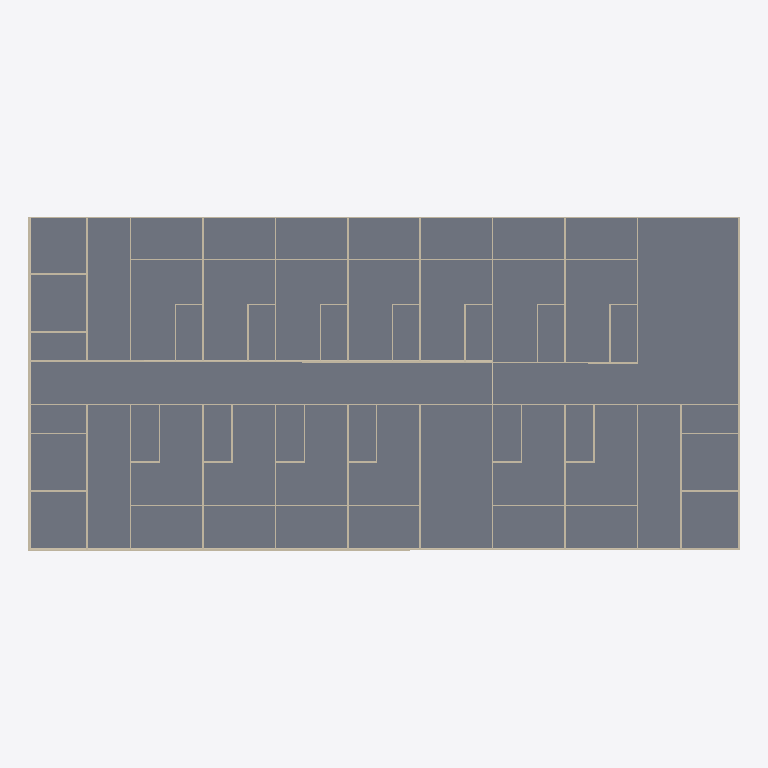
Plan cut of the same IFC building model at storey 'First_Floor' (level 3.00 m, cut at 4.40 m), seen from above with north up, elements coloured by IFC class: 67 walls (beige), 1 slab (grey). Cut surfaces are drawn darker.
Extent 49.1 m × 23.1 m × 6.1 m (x, y, z). Storeys (2): Ground_Floor at 0.00 m; First_Floor at 3.00 m. Elements (126): 124 IfcWall, 2 IfcSlab.

HEADER;
FILE_DESCRIPTION(('ViewDefinition[DesignTransferView]'),'2;1');
FILE_NAME('capstone-starter-template.ifc','2025-11-12T12:16:41+08:00',(''),(''),'IfcOpenShell 0.8.3-post1','Bonsai 0.8.3-post1','Nobody');
FILE_SCHEMA(('IFC4'));
ENDSEC;
DATA;
#1=IFCPROJECT('1SPtoEchz7fPQBQBcyUTJk',$,'My Project',$,$,$,$,(#14,#26),#9);
#31=IFCSITE('0RosWcv3n4afUyNcutV5ex',$,'My Site',$,$,#54,$,$,$,$,$,$,$,$);
#37=IFCBUILDING('3MtCAwxjbFbhXsa6K7PZVA',$,'My Building',$,$,#60,$,$,$,$,$,$);
#43=IFCBUILDINGSTOREY('0Wrb2J0krBd9vOYDMdT9cE',$,'Ground_Floor',$,$,#66,$,$,$,$);
#67=IFCBUILDINGSTOREY('1Zs1zOgE15wReqU4IPA1M_',$,'First_Floor',$,$,#88,$,$,$,$);
#5502=IFCSLAB('0hwPAuo9H1nu97sgMqW93F',$,'Slab',$,$,#5509,#5516,$,$);
#4098=IFCWALL('1t5ppH0OjAIeAONswyobuJ',$,'Wall',$,$,#4250,#4104,$,$);
#5524=IFCWALL('0kLUV5beH8luWxLMHAZ3hp',$,'Wall',$,$,#5535,#5530,$,$);
#3773=IFCWALL('1P9QlWZl11vRsE_qy9jYfa',$,'Wall',$,$,#4034,#3779,$,$);
#4048=IFCWALL('3Kfzp8nzfFvfpZREnMfrfr',$,'Wall',$,$,#4059,#4054,$,$);
#4296=IFCWALL('0GtWbwaB5DGglkcC$07e8t',$,'Wall',$,$,#4307,#4302,$,$);
#4123=IFCWALL('3Yq5OEmV9EFPTX7UiqWOvw',$,'Wall',$,$,#4282,#4129,$,$);
#4073=IFCWALL('1Lo6t2Vdv3XA5IqQzupEUd',$,'Wall',$,$,#4218,#4079,$,$);
#1349=IFCWALL('0qdOx8571CfuvMa2s1eo5G',$,'Wall',$,$,#5566,#1360,$,$);
#3848=IFCWALL('1iQmdraMf749pqqJYp8aR3',$,'Wall',$,$,#4002,#3854,$,$);
#3698=IFCWALL('0VOod_ZJXD$PLwXGKgQmLT',$,'Wall',$,$,#5416,#3709,$,$);
#2962=IFCWALL('2ZpRtL4sH9qvmmU2uztEJ7',$,'Wall',$,$,#3016,#2973,$,$);
#3188=IFCWALL('1EDBDAx_f4Le5CpuOi9Lvq',$,'Wall',$,$,#3278,#3199,$,$);
#3279=IFCWALL('3QhTi8eN134PCYNVD2YVTN',$,'Wall',$,$,#3399,#3290,$,$);
#3551=IFCWALL('21mtoN6gH6YQfkImd0$4qI',$,'Wall',$,$,#3671,#3562,$,$);
#4771=IFCWALL('0gyURH6RTBhxF7fvjUhCBb',$,'Wall',$,$,#4921,#4782,$,$);
#2748=IFCWALL('3vxXqqr3j7r9QesljBLcJy',$,'Wall',$,$,#2790,#2754,$,$);
#4570=IFCWALL('15DcOdemHDVPKTX6yuW1UC',$,'Wall',$,$,#4654,#4581,$,$);
#4922=IFCWALL('3evRQQ_WH27x_O_479sIHg',$,'Wall',$,$,#5012,#4933,$,$);
#5265=IFCWALL('3$oCxs2wPFr9NAgdslcv7w',$,'Wall',$,$,#5325,#5276,$,$);
#4357=IFCWALL('3svpq8lhr6vQ7htRVr0V9b',$,'Wall',$,$,#5616,#4368,$,$);
#2791=IFCWALL('2kXxddbq5Di84Hp46JHZlB',$,'Wall',$,$,#2961,#2802,$,$);
#3400=IFCWALL('2uJOaJE3r4B8V3RSXa5eeF',$,'Wall',$,$,#3550,#3411,$,$);
#3017=IFCWALL('22yU6tc8b8Ngs$hCaqF5pZ',$,'Wall',$,$,#3187,#3028,$,$);
#3672=IFCWALL('3vMcjPN6H6Xx9nmyqSgSN8',$,'Wall',$,$,#5611,#3683,$,$);
#4407=IFCWALL('1SB71KJBvFRxWF_5lxoLbJ',$,'Wall',$,$,#4569,#4418,$,$);
#5326=IFCWALL('1_sNKQhQv1K8DAPRgHItut',$,'Wall',$,$,#5626,#5337,$,$);
#4655=IFCWALL('33KNxaEhXC6QjPfS_n$RHn',$,'Wall',$,$,#4770,#4666,$,$);
#5119=IFCWALL('3U9HXuYfzDSgrI0ER2lGVu',$,'Wall',$,$,#5264,#5130,$,$);
#2663=IFCWALL('3IWFSdcU5DgQ$7LwhOd9A4',$,'Wall',$,$,#2692,#2674,$,$);
#2693=IFCWALL('0xDk2QSOT0nfAM1IMMpD0A',$,'Wall',$,$,#2722,#2704,$,$);
#2723=IFCWALL('37nNZuJ6nDXxslP9x_IyH3',$,'Wall',$,$,#5591,#2734,$,$);
#3748=IFCWALL('3JL9381HPDZ9$Ib80V6BXN',$,'Wall',$,$,#5476,#3759,$,$);
#3042=IFCWALL('0ln3QCS$DDq8P2fW6kVell',$,'Wall',$,$,#3127,#3053,$,$);
#3642=IFCWALL('1UXe8WxB1Ecfenj_wMGrYI',$,'Wall',$,$,#5606,#3653,$,$);
#4680=IFCWALL('0IXUzN1LD6Tu2sWk1_OAkv',$,'Wall',$,$,#4740,#4691,$,$);
#5144=IFCWALL('3oaF5Ui_b5Zh5ewsR24fGR',$,'Wall',$,$,#5204,#5155,$,$);
#5356=IFCWALL('13ICsFSgX7PxFb$n2_MOld',$,'Wall',$,$,#5631,#5367,$,$);
#2816=IFCWALL('33CYvIL1fCR8CbPaCkh0OX',$,'Wall',$,$,#2827,#2822,$,$);
#3098=IFCWALL('2J8pCOrtD8PQk5Fj_4LAtb',$,'Wall',$,$,#3218,#3109,$,$);
#3461=IFCWALL('1NRmFZD$533g5UJvZ1zn2J',$,'Wall',$,$,#3581,#3472,$,$);
#4432=IFCWALL('1gMe65m911C9P9sDE32yI9',$,'Wall',$,$,#4599,#4443,$,$);
#4711=IFCWALL('0Ekooq7kPBBOKSvH4daLoP',$,'Wall',$,$,#4831,#4722,$,$);
#5175=IFCWALL('0jUR212k170g$O5myMwbAX',$,'Wall',$,$,#5295,#5186,$,$);
#2987=IFCWALL('3zp5VGx9X9kh1XtfnpGthf',$,'Wall',$,$,#3097,#2998,$,$);
#3219=IFCWALL('2XzFsqQmD3xgOouvCEhXGp',$,'Wall',$,$,#3339,#3230,$,$);
#3582=IFCWALL('0G92vnHKz329aPyTDuslNR',$,'Wall',$,$,#5596,#3593,$,$);
#4600=IFCWALL('0u6dNSv8v7hvwk44UOCWtc',$,'Wall',$,$,#4710,#4611,$,$);
#4832=IFCWALL('3auVCPpLHFQBdhrc4QbJFd',$,'Wall',$,$,#4952,#4843,$,$);
#5069=IFCWALL('0P58TQUTT9KPLz6JU2IJbq',$,'Wall',$,$,#5174,#5080,$,$);
#5296=IFCWALL('3z8Red8HjFBu$mvPSEuqj3',$,'Wall',$,$,#5621,#5307,$,$);
#2625=IFCWALL('2YLKl3eYb0099PUXMJAZ1S',$,'Wall',$,$,#2636,#2631,$,$);
#3723=IFCWALL('1epjtQFXv6MOPoZ8jS7ahf',$,'Wall',$,$,#5446,#3734,$,$);
#4482=IFCWALL('15F9ozPwXFxfg1lrhq3jVt',$,'Wall',$,$,#4551,#4488,$,$);
#4741=IFCWALL('1b9VQsNMb1lRR6BxNcQc8F',$,'Wall',$,$,#4891,#4752,$,$);
#4892=IFCWALL('2cuLhXHsb1le$F$w1p$29_',$,'Wall',$,$,#4982,#4903,$,$);
#5205=IFCWALL('378jBPBL12sO$VIId6gWWN',$,'Wall',$,$,#5355,#5216,$,$);
#2879=IFCWALL('0etK5fkHDDVRp6pO7EGW4I',$,'Wall',$,$,#2890,#2885,$,$);
#2854=IFCWALL('1wCztwnxv3h8_Uz63JtLLk',$,'Wall',$,$,#2865,#2860,$,$);
#3128=IFCWALL('2j2sWWbaP9JQMkks01bSI6',$,'Wall',$,$,#3248,#3139,$,$);
#3158=IFCWALL('2Urm0vIOzABu0GgHLoE7TO',$,'Wall',$,$,#3308,#3169,$,$);
#3249=IFCWALL('1civuEnEL7CPSSZB5lZy_r',$,'Wall',$,$,#3369,#3260,$,$);
#3521=IFCWALL('2CaAwSovn4jenCnXbn5PNA',$,'Wall',$,$,#3611,#3532,$,$);
#3491=IFCWALL('0su_rCfXPF3BEP3cW6WSP2',$,'Wall',$,$,#3641,#3502,$,$);
#3067=IFCWALL('0h0VLn$lP4A8KmjG56S$4M',$,'Wall',$,$,#3157,#3078,$,$);
#3309=IFCWALL('1KNg7H_n99DQ4ewnYkPqnP',$,'Wall',$,$,#3429,#3320,$,$);
#3612=IFCWALL('1RhrZ_6$D6vA3b9Jhld9qj',$,'Wall',$,$,#5601,#3623,$,$);
#1248=IFCWALL('2P1Dx6oaPEwQLN7h8EvMtr',$,'Wall',$,$,#1259,#1254,$,$);
ENDSEC;
